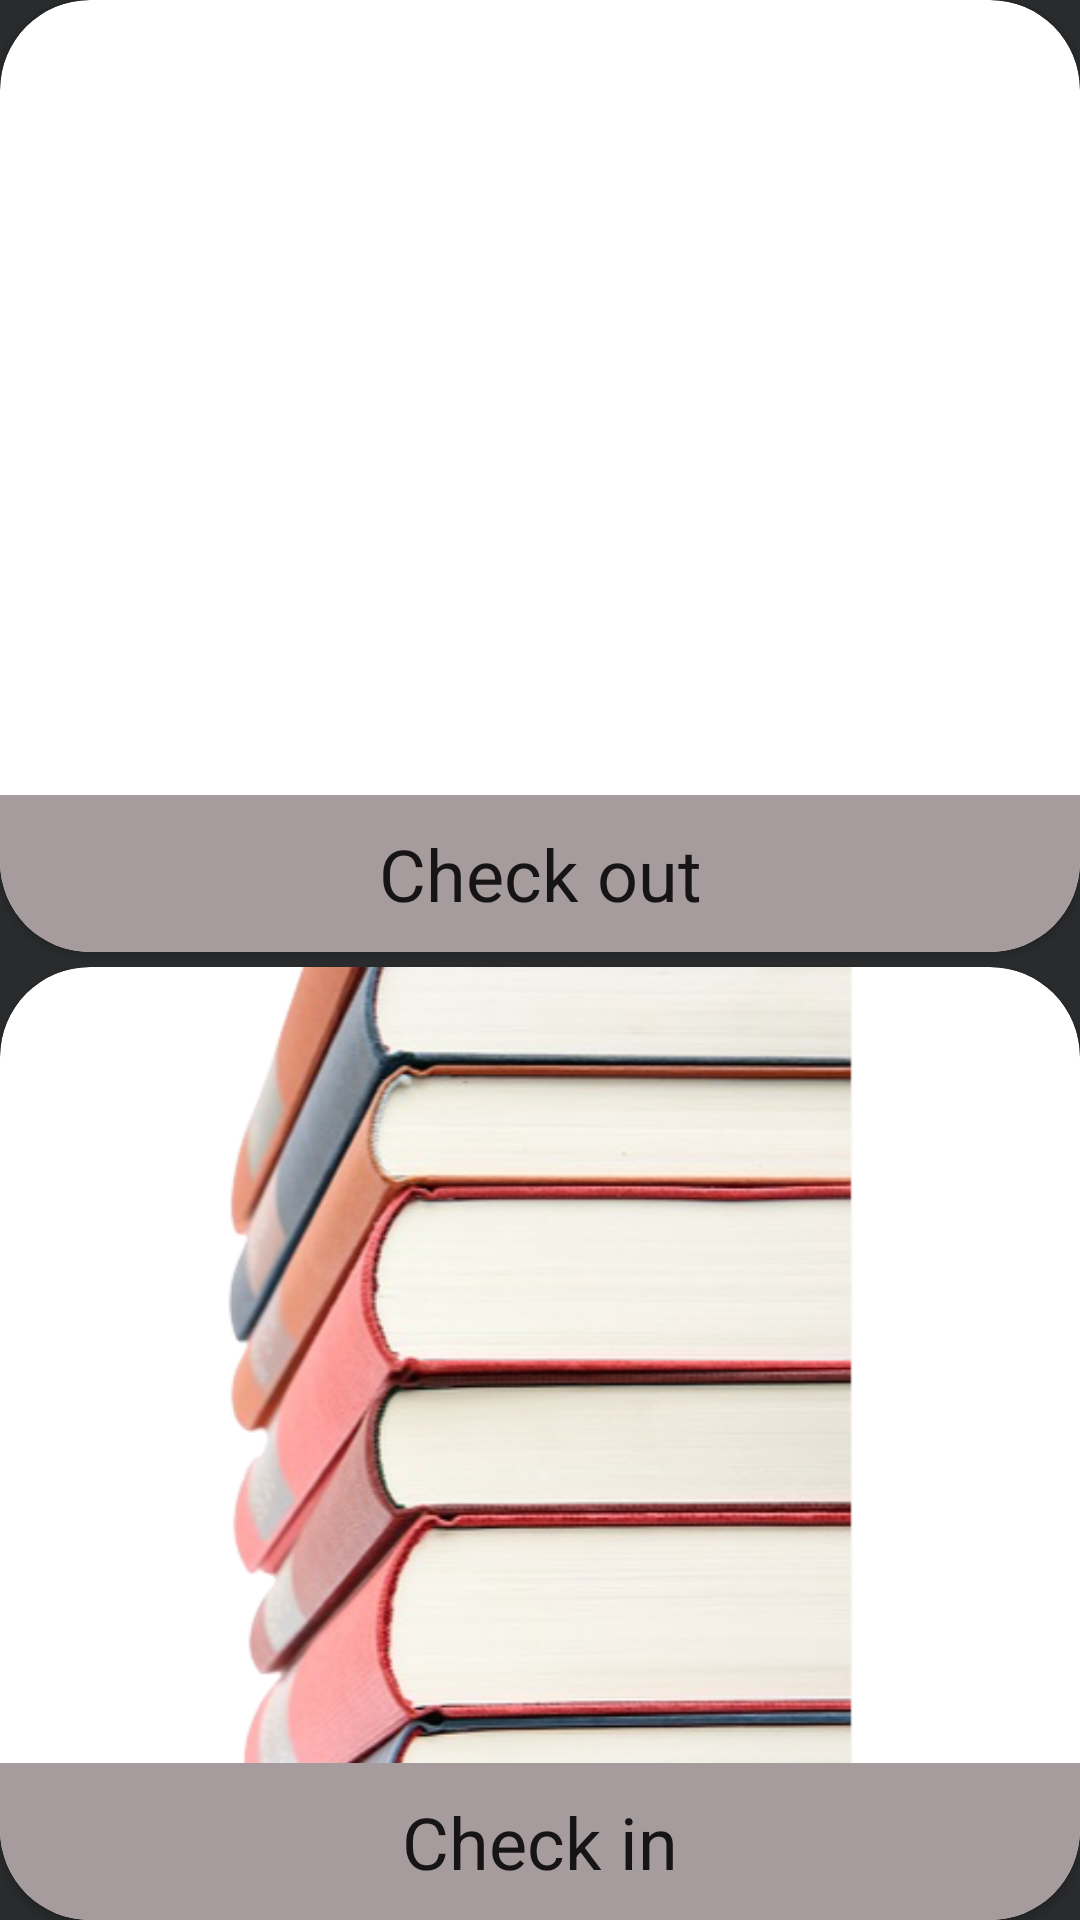

Here is an Android app screen rendered from its layout file. Give the layout XML and the strings, colors and styles it references.
<!-- AndroidManifest.xml: application theme AppTheme -->
<!-- res/layout/checkin_out.xml -->
<?xml version="1.0" encoding="utf-8"?>
<LinearLayout xmlns:android="http://schemas.android.com/apk/res/android"
    xmlns:app="http://schemas.android.com/apk/res-auto"
    android:orientation="vertical"
    android:layout_width="match_parent"
    android:layout_height="match_parent"
    android:background="@color/colorPrimaryDark"
    android:weightSum="1"
   >

    <android.support.v7.widget.CardView
        android:layout_width="match_parent"
        android:layout_height="0dp"
        android:elevation="40dp"
        app:cardCornerRadius="30dp"
        android:layout_weight="0.5" >

        <RelativeLayout
            android:layout_width="match_parent"
            android:layout_height="wrap_content">

            <ImageView
                android:id="@+id/checkout_ImageView"
                android:layout_width="match_parent"
                android:layout_height="match_parent"
                android:adjustViewBounds="true"
                android:src="@drawable/shopping_cart"
                />

            <TextView
                android:layout_width="match_parent"
                android:layout_height="wrap_content"
                android:layout_alignParentBottom="true"
                android:gravity="center"
                android:text="Check out"
                android:padding="10dp"
                android:background="@color/colorAccent"
                android:textAppearance="@style/TextAppearance.AppCompat.Headline" />
        </RelativeLayout>

    </android.support.v7.widget.CardView>

    <TextView
        android:layout_width="wrap_content"
        android:layout_height="5dp"/>

    <android.support.v7.widget.CardView
        android:layout_width="match_parent"
        android:layout_height="0dp"
        android:elevation="15dp"
        app:cardCornerRadius="30dp"

        android:layout_weight="0.5"
        >

        <RelativeLayout
            android:layout_width="match_parent"
            android:layout_height="match_parent">

            <ImageView
                android:id="@+id/checkin_ImageView"
                android:layout_width="match_parent"
                android:layout_height="match_parent"
                android:adjustViewBounds="true"
                android:src="@drawable/books"/>

            <TextView
                android:layout_width="fill_parent"
                android:layout_height="wrap_content"
                android:gravity="center"
                android:text="Check in"
                android:background="@color/colorAccent"
                android:layout_alignParentBottom="true"
                android:padding="10dp"
                android:textAppearance="@style/TextAppearance.AppCompat.Headline" />
        </RelativeLayout>



    </android.support.v7.widget.CardView>




</LinearLayout>
<!-- resources referenced by this layout -->
<resources>
  <color name="colorAccent">#a69b9d</color>
  <color name="colorPrimaryDark">#292b2d</color>
  <!-- drawable books: png bitmap (drawable, 167144 bytes) -->
  <style name="AppTheme" parent="Theme.AppCompat.Light.NoActionBar">
          
          <item name="colorPrimary">@color/colorPrimary</item>
          <item name="colorPrimaryDark">@color/colorPrimaryDark</item>
          <item name="colorAccent">@color/colorAccent</item>
      </style>
  <color name="colorPrimary">#3F51B5</color>
</resources>
